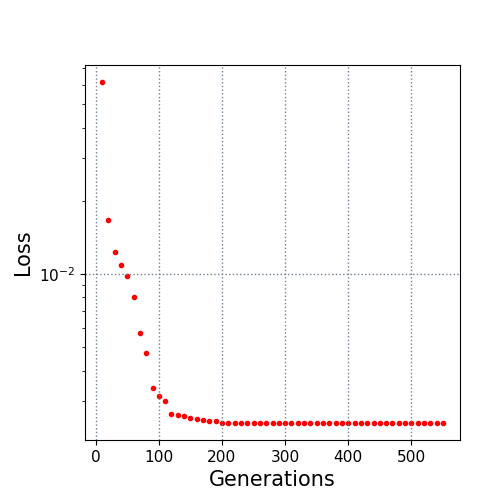

Source data for this figure (header and first rows):
10.0, 0.061561
20.0, 0.01658
30.0, 0.01226
40.0, 0.01093
50.0, 0.009769
60.0, 0.008019
70.0, 0.005735
80.0, 0.004707
90.0, 0.003393
100.0, 0.003139
110.0, 0.003006
120.0, 0.002649
130.0, 0.002618
140.0, 0.002595
150.0, 0.00256
160.0, 0.002538
170.0, 0.002496
180.0, 0.002484
190.0, 0.002476
200.0, 0.002434
210.0, 0.002434
220.0, 0.002434
230.0, 0.002434
240.0, 0.002434
250.0, 0.002434
260.0, 0.002434
270.0, 0.002434
280.0, 0.002434
290.0, 0.002434
300.0, 0.002434
310.0, 0.002434
320.0, 0.002434
330.0, 0.002434
340.0, 0.002434
350.0, 0.002434
360.0, 0.002434
370.0, 0.002434
380.0, 0.002434
390.0, 0.002434
400.0, 0.002434
410.0, 0.002434
420.0, 0.002434
430.0, 0.002434
440.0, 0.002434
450.0, 0.002434
460.0, 0.002434
470.0, 0.002434
480.0, 0.002434
490.0, 0.002434
500.0, 0.002434
510.0, 0.002434
520.0, 0.002434
530.0, 0.002434
540.0, 0.002434
550.0, 0.002434
